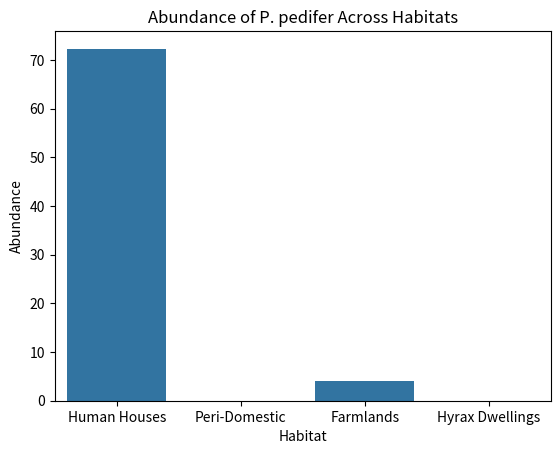

Reproduce this figure in Python.
import pandas as pd
import seaborn as sns
import matplotlib.pyplot as plt

# Sample data
data = {'Habitat': ['Human Houses', 'Peri-Domestic', 'Farmlands', 'Hyrax Dwellings'],
        'Abundance': [72.3, None, 4.0, None],
        'Temperature_Correlation': [0.434, None, None, None],
        'Rainfall_Correlation': [-0.424, None, None, None]}

# Create DataFrame
df = pd.DataFrame(data)

# Visualize the data
sns.barplot(x='Habitat', y='Abundance', data=df)
plt.title('Abundance of P. pedifer Across Habitats')
plt.show()

# Further analysis can be added here.